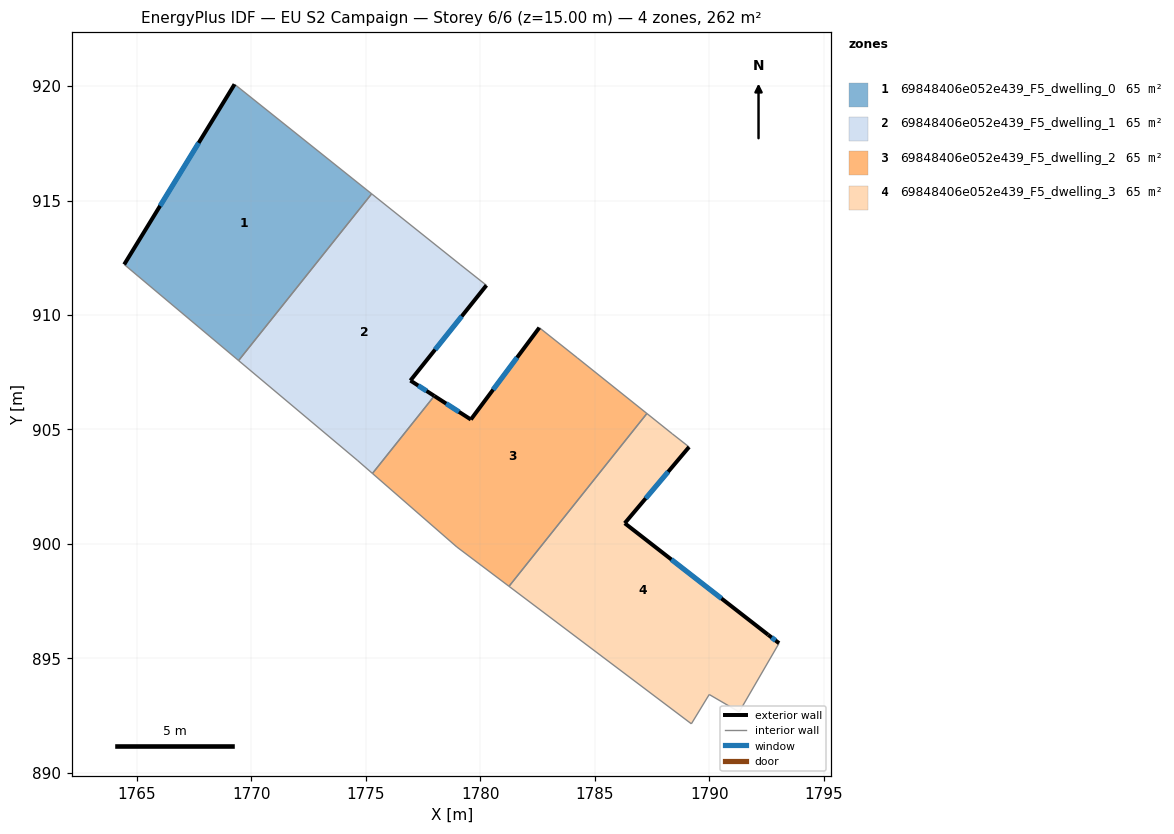
=== STOREY PLAN SPEC (per zone: floor XY polygon, exterior-wall plan segments, windows/doors) ===
zone 1: 69848406e052e439_F5_dwelling_0  (65.5 m²)
  floor: (1775.26, 915.29) (1769.45, 908.01) (1764.45, 912.21) (1769.27, 920.08)
  exterior wall: (1769.27, 920.08) – (1764.45, 912.21)  [9.2 m]
    window: (1767.70, 917.52) – (1766.02, 914.77)  [3.4 m²]
  interior walls: 3
zone 2: 69848406e052e439_F5_dwelling_1  (65.5 m²)
  floor: (1779.12, 912.21) (1780.27, 911.30) (1776.95, 907.14) (1777.99, 906.46) (1775.29, 903.08) (1774.63, 903.66) (1769.45, 908.01) (1775.26, 915.29)
  exterior wall: (1776.95, 907.14) – (1780.27, 911.30)  [5.3 m]
    window: (1778.03, 908.49) – (1779.19, 909.94)  [2.0 m²]
  exterior wall: (1777.99, 906.46) – (1776.95, 907.14)  [1.2 m]
    window: (1777.65, 906.68) – (1777.29, 906.92)  [0.5 m²]
  interior walls: 6
zone 3: 69848406e052e439_F5_dwelling_2  (65.5 m²)
  floor: (1784.23, 908.14) (1787.28, 905.70) (1781.26, 898.15) (1778.98, 899.87) (1775.29, 903.08) (1777.99, 906.46) (1779.59, 905.44) (1782.58, 909.45)
  exterior wall: (1779.59, 905.44) – (1777.99, 906.46)  [1.9 m]
    window: (1779.07, 905.77) – (1778.51, 906.13)  [0.7 m²]
  exterior wall: (1782.58, 909.45) – (1779.59, 905.44)  [5.0 m]
    window: (1781.61, 908.14) – (1780.56, 906.74)  [1.8 m²]
  interior walls: 6
zone 4: 69848406e052e439_F5_dwelling_3  (65.5 m²)
  floor: (1789.12, 904.24) (1786.31, 900.91) (1792.57, 896.04) (1793.05, 895.67) (1791.31, 892.66) (1790.00, 893.43) (1789.22, 892.15) (1781.26, 898.15) (1787.28, 905.70) (1788.38, 904.82)
  exterior wall: (1786.31, 900.91) – (1789.12, 904.24)  [4.4 m]
    window: (1787.22, 901.99) – (1788.21, 903.15)  [1.6 m²]
  exterior wall: (1792.57, 896.04) – (1786.31, 900.91)  [7.9 m]
    window: (1790.54, 897.62) – (1788.35, 899.32)  [2.9 m²]
  exterior wall: (1793.05, 895.67) – (1792.57, 896.04)  [0.6 m]
    window: (1792.89, 895.79) – (1792.73, 895.92)  [0.2 m²]
  interior walls: 7

=== DERIVED (storey summary) ===
Building: EU S2 Campaign
Storey: 6 of 6  (floor level z = 15.00 m)
Storey gross floor area: 261.9 m²
Zones on this storey: 4
  - 69848406e052e439_F5_dwelling_0: floor 65.5 m²; exterior wall 9.2 m (27.7 m²); 1 window(s) 3.4 m²; WWR 12.2%
  - 69848406e052e439_F5_dwelling_1: floor 65.5 m²; exterior wall 6.6 m (19.7 m²); 2 window(s) 2.4 m²; WWR 12.2%
  - 69848406e052e439_F5_dwelling_2: floor 65.5 m²; exterior wall 6.9 m (20.7 m²); 2 window(s) 2.5 m²; WWR 12.2%
  - 69848406e052e439_F5_dwelling_3: floor 65.5 m²; exterior wall 12.9 m (38.7 m²); 3 window(s) 4.7 m²; WWR 12.2%
Zone adjacency (shared interzone walls):
  - 69848406e052e439_F5_dwelling_0 ↔ 69848406e052e439_F5_dwelling_1
  - 69848406e052e439_F5_dwelling_1 ↔ 69848406e052e439_F5_dwelling_2
  - 69848406e052e439_F5_dwelling_2 ↔ 69848406e052e439_F5_dwelling_3